Run: headless pygame with SDL's dummy video driver; simulated clock (each Clock.tick advances the game by its frame time, no real sleeping); random seed 0; keys injected as events and as key.get_pressed() state; no mouse input.
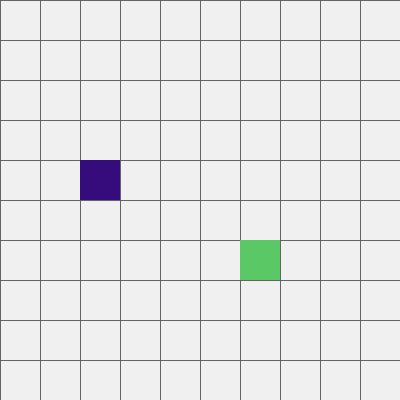
Frame 1 of 4 · flips 1–60 · no input
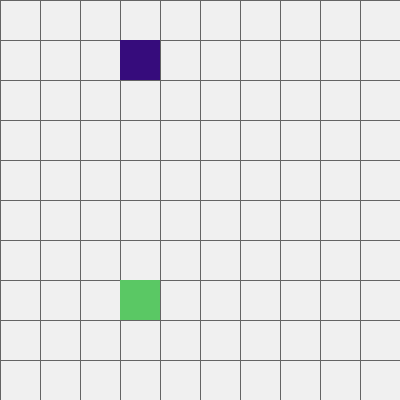
Frame 2 of 4 · flips 61–180 · tapped SPACE, RETURN · held RIGHT (→), D
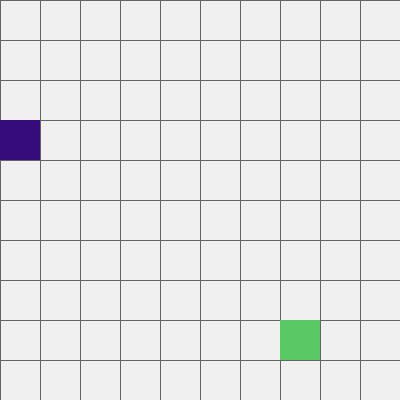
Frame 3 of 4 · flips 181–300 · held DOWN (↓), S
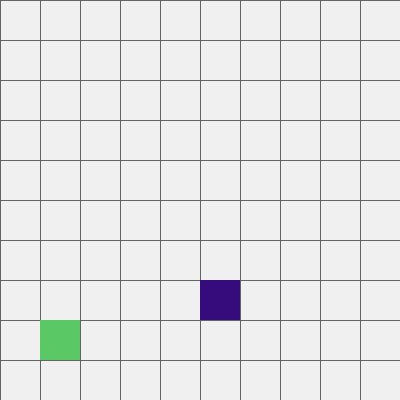
Frame 4 of 4 · flips 301–420 · held LEFT (←), A, UP (↑), W

The pygame program that drew these frames:

"""
Grid-based pathfinding agent with per-goal path memory and Pygame visualization.

This module implements a simple agent that learns and reuses the shortest path to a randomly
placed goal on a 2D grid. For each unique goal, the agent stores the shortest successful path
and reuses it if the same goal appears again. Visualization is provided via Pygame.

Author: Reis Inanmaz
"""

import pygame
import random
import logging
from typing import List, Tuple, Dict

# Configure logging: Only message, no date or level
logging.basicConfig(
    level=logging.INFO,
    format="%(message)s"
)

# Screen and grid configuration
SCREEN_WIDTH = 400
SCREEN_HEIGHT = 400
GRID_SIZE = 10
CELL_SIZE = SCREEN_WIDTH // GRID_SIZE

# Colors (R, G, B)
COLOR_BG = (240, 240, 240)
COLOR_GRID = (100, 100, 100)
COLOR_AGENT = (54, 12, 124)
COLOR_GOAL = (90, 200, 100)

# Pygame initialization
pygame.init()
screen = pygame.display.set_mode((SCREEN_WIDTH, SCREEN_HEIGHT))
clock = pygame.time.Clock()

# State variables
position: List[int] = [0, 0]  # Current position of the entity
goal: List[int] = [random.randint(0, GRID_SIZE - 1), random.randint(0, GRID_SIZE - 1)]

# Stores the shortest successful path for each goal position
goal_paths: Dict[Tuple[int, int], List[str]] = {}

def draw_grid() -> None:
    """Draws the grid lines on the screen."""
    for x in range(0, SCREEN_WIDTH, CELL_SIZE):
        pygame.draw.line(screen, COLOR_GRID, (x, 0), (x, SCREEN_HEIGHT))
    for y in range(0, SCREEN_HEIGHT, CELL_SIZE):
        pygame.draw.line(screen, COLOR_GRID, (0, y), (SCREEN_WIDTH, y))

def draw_entities() -> None:
    """Draws the entity and goal on the grid."""
    pygame.draw.rect(
        screen,
        COLOR_AGENT,
        (position[0] * CELL_SIZE, position[1] * CELL_SIZE, CELL_SIZE, CELL_SIZE)
    )
    pygame.draw.rect(
        screen,
        COLOR_GOAL,
        (goal[0] * CELL_SIZE, goal[1] * CELL_SIZE, CELL_SIZE, CELL_SIZE)
    )

def manhattan_distance(pos1: List[int], pos2: List[int]) -> int:
    """
    Calculates the Manhattan distance between two positions.

    Args:
        pos1: [x, y] position 1.
        pos2: [x, y] position 2.

    Returns:
        int: Manhattan distance.
    """
    return abs(pos1[0] - pos2[0]) + abs(pos1[1] - pos2[1])

def random_direction() -> str:
    """Returns a random direction as a string."""
    return random.choice(['up', 'down', 'left', 'right'])

def move_position(pos: List[int], direction: str) -> None:
    """
    Moves the position in the specified direction if within grid bounds.

    Args:
        pos: [x, y] position to move.
        direction: Direction to move ('up', 'down', 'left', 'right').
    """
    if direction == 'up' and pos[1] > 0:
        pos[1] -= 1
    elif direction == 'down' and pos[1] < GRID_SIZE - 1:
        pos[1] += 1
    elif direction == 'left' and pos[0] > 0:
        pos[0] -= 1
    elif direction == 'right' and pos[0] < GRID_SIZE - 1:
        pos[0] += 1

def find_successful_path(goal_pos: List[int], max_steps: int = 100) -> None:
    """
    Attempts to find a successful path from [0, 0] to the goal using random moves.

    Args:
        goal_pos: [x, y] goal position.
        max_steps: Maximum number of steps per episode.
    """
    trial_pos = [0, 0]
    path: List[str] = []
    for _ in range(max_steps):
        direction = random_direction()
        path.append(direction)
        move_position(trial_pos, direction)
        if trial_pos == goal_pos:
            key = tuple(goal_pos)
            if key not in goal_paths or len(path) < len(goal_paths[key]):
                goal_paths[key] = path.copy()
            # logging.info("Found path to goal %s in %d steps.", key, len(path))
            break

def move_with_memory() -> None:
    """
    Moves the entity using the stored successful path for the current goal if available.
    Otherwise, moves randomly.
    """
    key = tuple(goal)
    if key in goal_paths:
        best_path = goal_paths[key]
        if move_with_memory.step < len(best_path):
            direction = best_path[move_with_memory.step]
            move_with_memory.step += 1
        else:
            direction = random_direction()
    else:
        direction = random_direction()
    move_position(position, direction)

move_with_memory.step = 0

def reset_position_and_goal() -> None:
    """Resets the entity to the start and places the goal at a new random position."""
    position[0], position[1] = 0, 0
    goal[0], goal[1] = random.randint(0, GRID_SIZE - 1), random.randint(0, GRID_SIZE - 1)
    move_with_memory.step = 0

def ensure_path_for_goal(goal_pos: List[int]) -> None:
    """
    Ensures there is a successful path for the given goal by running random episodes.

    Args:
        goal_pos: [x, y] goal position.
    """
    for _ in range(1000):
        find_successful_path(goal_pos)
        if tuple(goal_pos) in goal_paths:
            break

def main() -> None:
    """Main loop for the pathfinding simulation."""
    step_count = 0
    episode_count = 0

    ensure_path_for_goal(goal)

    running = True
    while running:
        for event in pygame.event.get():
            if event.type == pygame.QUIT:
                running = False

        prev_distance = manhattan_distance(position, goal)
        move_with_memory()
        new_distance = manhattan_distance(position, goal)
        step_count += 1

        # Reward logic for debugging
        if new_distance < prev_distance:
            reward = 1
        elif new_distance > prev_distance:
            reward = -1
        else:
            reward = 0
        logging.debug("Step reward: %d", reward)

        # Goal reached check
        if position == goal:
            episode_count += 1
            logging.info(
                "Goal reached at %s in %d steps. Total episodes: %d",
                tuple(goal), step_count, episode_count
            )
            reset_position_and_goal()
            step_count = 0
            ensure_path_for_goal(goal)

        # Drawing
        screen.fill(COLOR_BG)
        draw_grid()
        draw_entities()
        pygame.display.flip()
        clock.tick(10)

    pygame.quit()

if __name__ == "__main__":
    main()
